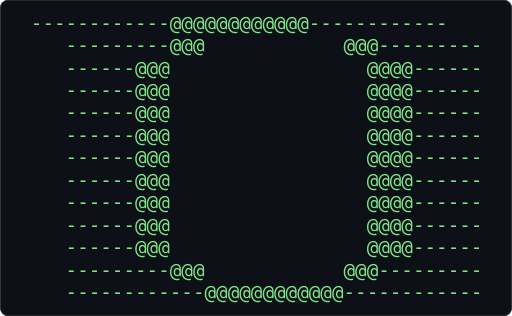
t = 0.00 s
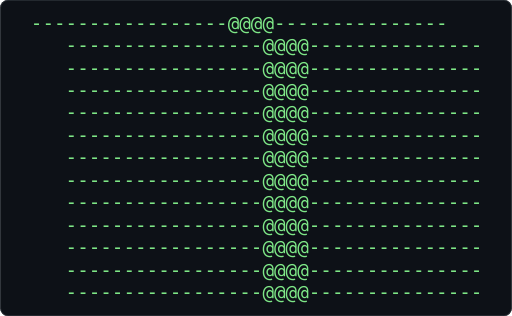
t = 0.23 s
t = 0.25 s: frame unchanged from t = 0.23 s, image omitted
t = 0.27 s: frame unchanged from t = 0.23 s, image omitted
t = 0.37 s: frame unchanged from t = 0.00 s, image omitted
t = 0.43 s: frame unchanged from t = 0.23 s, image omitted

The animated SVG that drew these frames (rendered in a browser with its animation timeline set to each time). Animation: 1 CSS @keyframes rule; one cycle of 0.54 s, repeats indefinitely.

<svg xmlns="http://www.w3.org/2000/svg" width="680" height="420" viewBox="0 0 680 420" role="img" aria-label="Terminal playing an ASCII animation of ring">
<style>.f{opacity:0;animation:blink 0.310s steps(1,end) infinite}.f:first-of-type{opacity:1}@keyframes blink{0%{opacity:1}25.000%{opacity:0}100%{opacity:0}}@media (prefers-reduced-motion: reduce){.f{animation:none}.f:first-of-type{opacity:1}}text{font-family:ui-monospace,SFMono-Regular,'DejaVu Sans Mono',Menlo,Consolas,monospace;font-size:12px;white-space:pre}</style>
<rect width="680" height="420" rx="10" fill="#0d1117"/>
<rect x="0.5" y="0.5" width="679" height="419" rx="10" fill="none" stroke="#30363d"/>
<g transform="translate(40.69 16.00) scale(2.1319)">
<g class="f" style="animation-delay:-0.0000s">
<text x="0" y="11" fill="#7ee787" xml:space="preserve">
<tspan x="0" dy="0">------------@@@@@@@@@@@@------------</tspan>
<tspan x="0" dy="14">   ---------@@@            @@@---------</tspan>
<tspan x="0" dy="14">   ------@@@                 @@@@------</tspan>
<tspan x="0" dy="14">   ------@@@                 @@@@------</tspan>
<tspan x="0" dy="14">   ------@@@                 @@@@------</tspan>
<tspan x="0" dy="14">   ------@@@                 @@@@------</tspan>
<tspan x="0" dy="14">   ------@@@                 @@@@------</tspan>
<tspan x="0" dy="14">   ------@@@                 @@@@------</tspan>
<tspan x="0" dy="14">   ------@@@                 @@@@------</tspan>
<tspan x="0" dy="14">   ------@@@                 @@@@------</tspan>
<tspan x="0" dy="14">   ------@@@                 @@@@------</tspan>
<tspan x="0" dy="14">   ---------@@@            @@@---------</tspan>
<tspan x="0" dy="14">   ------------@@@@@@@@@@@@------------</tspan>
</text></g>
<g class="f" style="animation-delay:-0.0775s">
<text x="0" y="11" fill="#7ee787" xml:space="preserve">
<tspan x="0" dy="0">-----------------@@@@---------------</tspan>
<tspan x="0" dy="14">   -----------------@@@@---------------</tspan>
<tspan x="0" dy="14">   -----------------@@@@---------------</tspan>
<tspan x="0" dy="14">   -----------------@@@@---------------</tspan>
<tspan x="0" dy="14">   -----------------@@@@---------------</tspan>
<tspan x="0" dy="14">   -----------------@@@@---------------</tspan>
<tspan x="0" dy="14">   -----------------@@@@---------------</tspan>
<tspan x="0" dy="14">   -----------------@@@@---------------</tspan>
<tspan x="0" dy="14">   -----------------@@@@---------------</tspan>
<tspan x="0" dy="14">   -----------------@@@@---------------</tspan>
<tspan x="0" dy="14">   -----------------@@@@---------------</tspan>
<tspan x="0" dy="14">   -----------------@@@@---------------</tspan>
<tspan x="0" dy="14">   -----------------@@@@---------------</tspan>
</text></g>
<g class="f" style="animation-delay:-0.1550s">
<text x="0" y="11" fill="#7ee787" xml:space="preserve">
<tspan x="0" dy="0">------------@@@@@@@@@@@@------------</tspan>
<tspan x="0" dy="14">   ---------@@@            @@@---------</tspan>
<tspan x="0" dy="14">   ------@@@                 @@@@------</tspan>
<tspan x="0" dy="14">   ------@@@                 @@@@------</tspan>
<tspan x="0" dy="14">   ------@@@                 @@@@------</tspan>
<tspan x="0" dy="14">   ------@@@                 @@@@------</tspan>
<tspan x="0" dy="14">   ------@@@                 @@@@------</tspan>
<tspan x="0" dy="14">   ------@@@                 @@@@------</tspan>
<tspan x="0" dy="14">   ------@@@                 @@@@------</tspan>
<tspan x="0" dy="14">   ------@@@                 @@@@------</tspan>
<tspan x="0" dy="14">   ------@@@                 @@@@------</tspan>
<tspan x="0" dy="14">   ---------@@@            @@@---------</tspan>
<tspan x="0" dy="14">   ------------@@@@@@@@@@@@------------</tspan>
</text></g>
<g class="f" style="animation-delay:-0.2326s">
<text x="0" y="11" fill="#7ee787" xml:space="preserve">
<tspan x="0" dy="0">-----------------@@@@---------------</tspan>
<tspan x="0" dy="14">   -----------------@@@@---------------</tspan>
<tspan x="0" dy="14">   -----------------@@@@---------------</tspan>
<tspan x="0" dy="14">   -----------------@@@@---------------</tspan>
<tspan x="0" dy="14">   -----------------@@@@---------------</tspan>
<tspan x="0" dy="14">   -----------------@@@@---------------</tspan>
<tspan x="0" dy="14">   -----------------@@@@---------------</tspan>
<tspan x="0" dy="14">   -----------------@@@@---------------</tspan>
<tspan x="0" dy="14">   -----------------@@@@---------------</tspan>
<tspan x="0" dy="14">   -----------------@@@@---------------</tspan>
<tspan x="0" dy="14">   -----------------@@@@---------------</tspan>
<tspan x="0" dy="14">   -----------------@@@@---------------</tspan>
<tspan x="0" dy="14">   -----------------@@@@---------------</tspan>
</text></g>
</g>
</svg>
